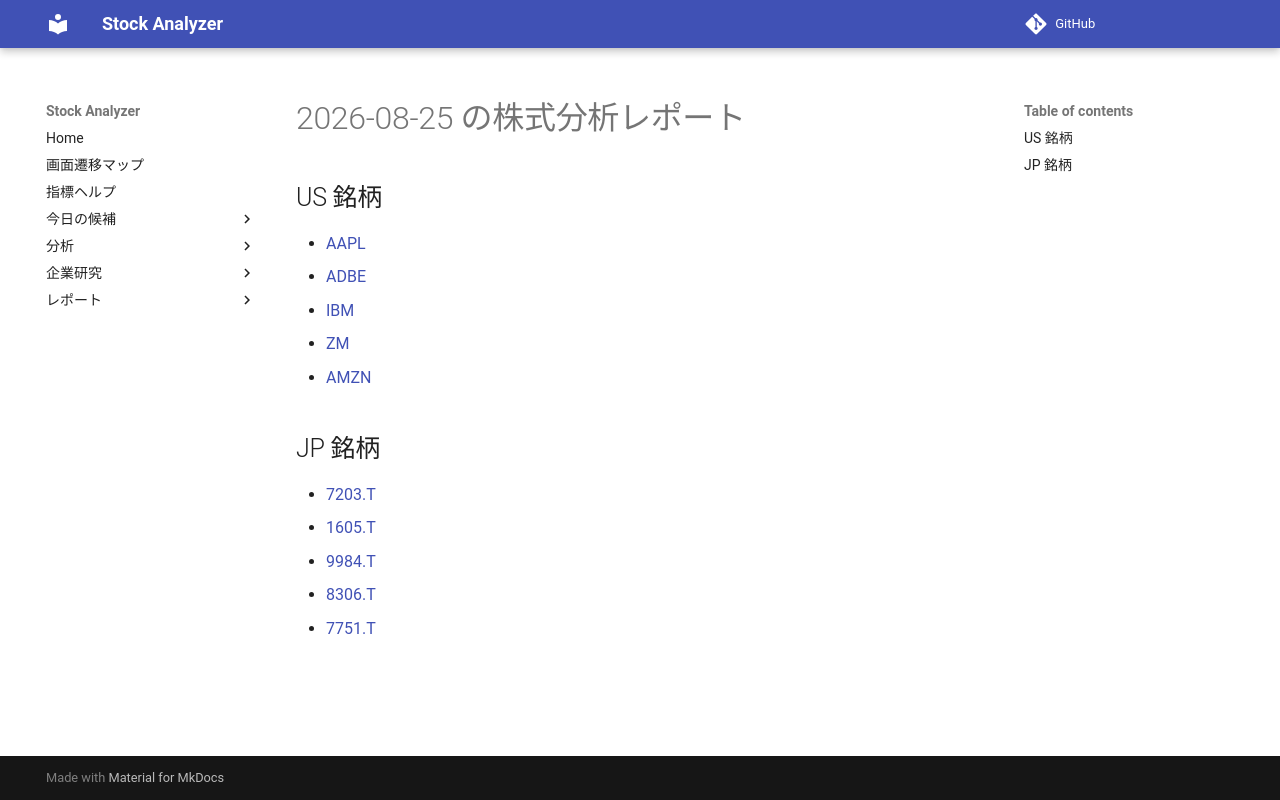

repository: Yumi-note/Making-APP · page: reports/2026-08-25/163137/index.html · generator: mkdocs

# 2026-08-25 の株式分析レポート

## US 銘柄

- [AAPL](AAPL.md)
- [ADBE](ADBE.md)
- [IBM](IBM.md)
- [ZM](ZM.md)
- [AMZN](AMZN.md)

## JP 銘柄

- [7203.T](7203_T.md)
- [1605.T](1605_T.md)
- [9984.T](9984_T.md)
- [8306.T](8306_T.md)
- [7751.T](7751_T.md)
